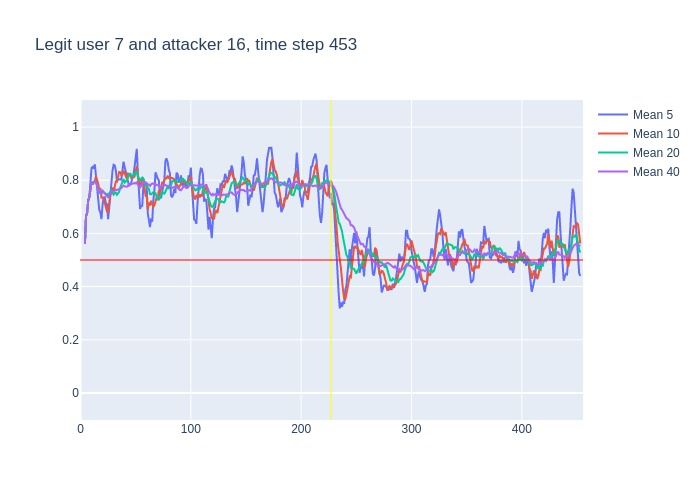

Source data for this figure (header and first rows):
, time, confidence, avg_5_conf, avg_10_conf, avg_20_conf, avg_40_conf, real_user, predicted, user_count
0, 3, 0.56, , , , , 7, 7, 16
1, 4, 0.77, 0.56, 0.56, 0.56, 0.56, 7, 7, 16
2, 5, 0.7, 0.665, 0.665, 0.665, 0.665, 7, 7, 16
3, 6, 0.87, 0.6767, 0.6767, 0.6767, 0.6767, 7, 7, 16
4, 7, 0.78, 0.725, 0.725, 0.725, 0.725, 7, 7, 16
5, 8, 0.95, 0.736, 0.736, 0.736, 0.736, 7, 7, 16
6, 9, 0.93, 0.814, 0.7717, 0.7717, 0.7717, 7, 7, 16
7, 10, 0.72, 0.846, 0.7943, 0.7943, 0.7943, 7, 7, 16
8, 11, 0.84, 0.85, 0.785, 0.785, 0.785, 7, 7, 16
9, 12, 0.86, 0.844, 0.7911, 0.7911, 0.7911, 7, 7, 16
10, 13, 0.73, 0.86, 0.798, 0.798, 0.798, 7, 7, 16
11, 14, 0.67, 0.816, 0.815, 0.7918, 0.7918, 7, 7, 16
12, 15, 0.53, 0.764, 0.805, 0.7817, 0.7817, 7, 7, 16
13, 16, 0.65, 0.726, 0.788, 0.7623, 0.7623, 7, 7, 16
14, 17, 0.82, 0.688, 0.766, 0.7543, 0.7543, 7, 7, 16
15, 18, 0.6, 0.68, 0.77, 0.7587, 0.7587, 7, 7, 16
16, 19, 0.94, 0.654, 0.735, 0.7488, 0.7488, 7, 7, 16
17, 20, 0.66, 0.708, 0.736, 0.76, 0.76, 7, 7, 16
18, 21, 0.66, 0.734, 0.73, 0.7544, 0.7544, 7, 7, 16
19, 22, 0.71, 0.736, 0.712, 0.7495, 0.7495, 7, 7, 16
20, 23, 0.58, 0.714, 0.697, 0.7475, 0.7475, 7, 7, 16
21, 24, 0.66, 0.71, 0.682, 0.7485, 0.7395, 7, 7, 16
22, 25, 0.86, 0.654, 0.681, 0.743, 0.7359, 7, 7, 16
23, 26, 0.95, 0.694, 0.714, 0.751, 0.7413, 7, 7, 16
24, 27, 0.91, 0.752, 0.744, 0.755, 0.75, 7, 7, 16
25, 28, 0.8, 0.792, 0.753, 0.7615, 0.7564, 7, 7, 16
26, 29, 0.77, 0.836, 0.773, 0.754, 0.7581, 7, 7, 16
27, 30, 0.85, 0.858, 0.756, 0.746, 0.7585, 7, 7, 16
28, 31, 0.86, 0.856, 0.775, 0.7525, 0.7618, 7, 7, 16
29, 32, 0.7, 0.838, 0.795, 0.7535, 0.7652, 7, 7, 16
30, 33, 0.83, 0.796, 0.794, 0.7455, 0.763, 7, 7, 16
31, 34, 0.78, 0.802, 0.819, 0.7505, 0.7652, 7, 7, 16
32, 35, 0.85, 0.804, 0.831, 0.756, 0.7656, 7, 7, 16
33, 36, 0.85, 0.804, 0.83, 0.772, 0.7682, 7, 7, 16
34, 37, 0.94, 0.802, 0.82, 0.782, 0.7706, 7, 7, 16
35, 38, 0.93, 0.85, 0.823, 0.788, 0.7754, 7, 7, 16
36, 39, 0.68, 0.87, 0.836, 0.8045, 0.7797, 7, 7, 16
37, 40, 0.75, 0.85, 0.827, 0.7915, 0.777, 7, 7, 16
38, 41, 0.74, 0.83, 0.817, 0.796, 0.7763, 7, 7, 16
39, 42, 0.9, 0.808, 0.805, 0.8, 0.7754, 7, 7, 16
40, 43, 0.82, 0.8, 0.825, 0.8095, 0.7785, 7, 7, 16
41, 44, 0.72, 0.778, 0.824, 0.8215, 0.785, 7, 7, 16
42, 45, 0.76, 0.786, 0.818, 0.8245, 0.7838, 7, 7, 16
43, 46, 0.87, 0.788, 0.809, 0.8195, 0.7853, 7, 7, 16
44, 47, 0.93, 0.814, 0.811, 0.8155, 0.7853, 7, 7, 16
45, 48, 0.97, 0.82, 0.81, 0.8165, 0.789, 7, 7, 16
46, 49, 0.87, 0.85, 0.814, 0.825, 0.7895, 7, 7, 16
47, 50, 0.95, 0.88, 0.833, 0.83, 0.788, 7, 7, 16
48, 51, 0.4, 0.918, 0.853, 0.835, 0.7937, 7, 7, 16
49, 52, 0.62, 0.824, 0.819, 0.812, 0.7828, 7, 7, 16
50, 53, 0.62, 0.762, 0.791, 0.808, 0.7768, 7, 7, 16
51, 54, 0.93, 0.692, 0.771, 0.7975, 0.774, 7, 7, 16
52, 55, 0.95, 0.704, 0.792, 0.805, 0.7805, 7, 7, 16
53, 56, 0.79, 0.704, 0.811, 0.81, 0.791, 7, 7, 16
54, 57, 0.64, 0.782, 0.803, 0.807, 0.7945, 7, 7, 16
55, 58, 0.64, 0.786, 0.774, 0.792, 0.79, 7, 7, 16
56, 59, 0.86, 0.79, 0.741, 0.7775, 0.791, 7, 7, 16
57, 60, 0.44, 0.776, 0.74, 0.7865, 0.789, 7, 7, 16
58, 61, 0.67, 0.674, 0.689, 0.771, 0.7835, 7, 7, 16
59, 62, 0.51, 0.65, 0.716, 0.7675, 0.7838, 7, 7, 16
... 391 more rows
